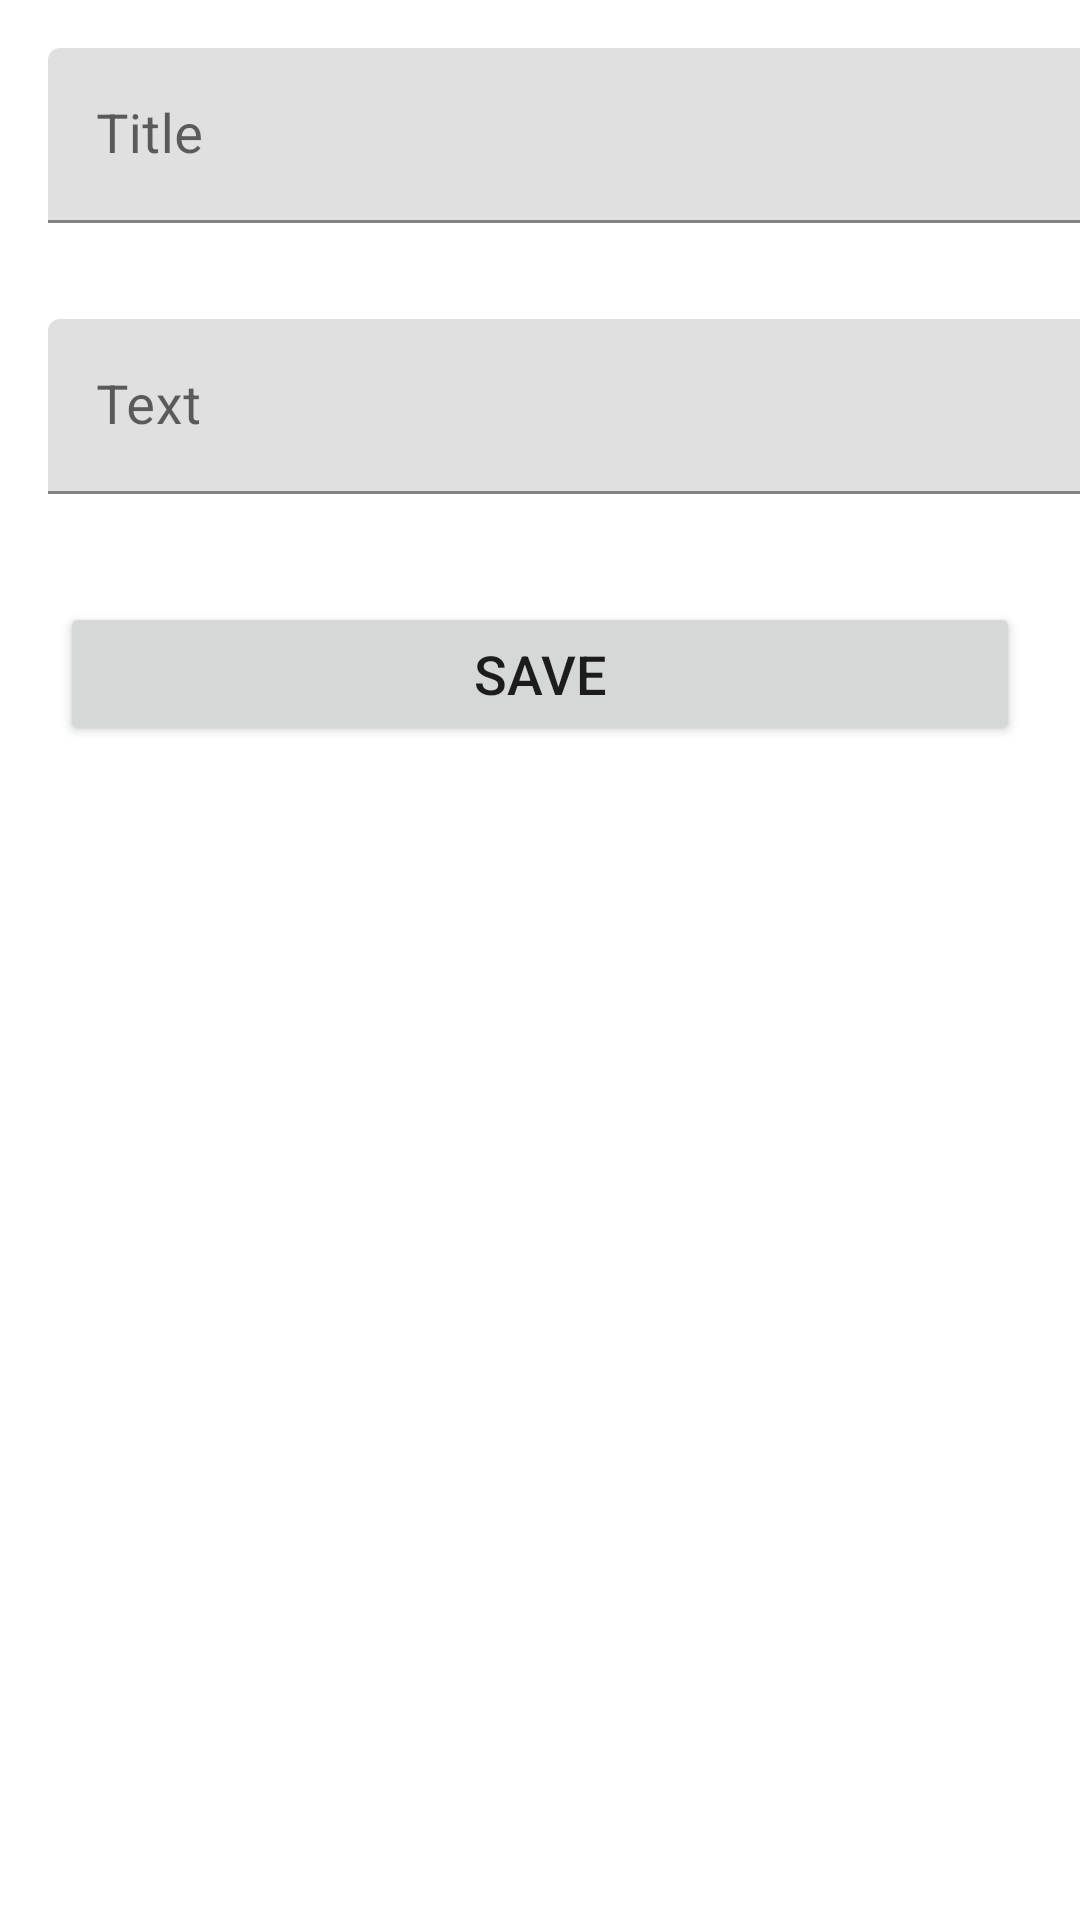

The Android layout XML behind this screen, and the referenced resources:
<!-- AndroidManifest.xml: application theme Theme.MadLevel5Task1 -->
<!-- res/layout/fragment_add_note.xml -->
<?xml version="1.0" encoding="utf-8"?>
<androidx.constraintlayout.widget.ConstraintLayout xmlns:android="http://schemas.android.com/apk/res/android"
    xmlns:app="http://schemas.android.com/apk/res-auto"
    xmlns:tools="http://schemas.android.com/tools"
    android:layout_width="match_parent"
    android:layout_height="match_parent"
    tools:context=".ui.AddNoteFragment">

    <com.google.android.material.textfield.TextInputLayout
        android:id="@+id/tilTitle"
        android:layout_width="409dp"
        android:layout_height="wrap_content"
        android:hint="@string/note_title"
        android:padding="16dp"
        app:layout_constraintStart_toStartOf="parent"
        app:layout_constraintTop_toTopOf="parent">

        <com.google.android.material.textfield.TextInputEditText
            android:id="@+id/etNoteTitle"
            android:layout_width="match_parent"
            android:layout_height="wrap_content"
            android:textSize="18sp" />
    </com.google.android.material.textfield.TextInputLayout>

    <com.google.android.material.textfield.TextInputLayout
        android:id="@+id/tilInfo"
        android:layout_width="409dp"
        android:layout_height="wrap_content"
        android:hint="@string/note_text"
        android:padding="16dp"
        app:layout_constraintStart_toStartOf="parent"
        app:layout_constraintTop_toBottomOf="@+id/tilTitle">

        <com.google.android.material.textfield.TextInputEditText
            android:id="@+id/etNoteInfo"
            android:layout_width="match_parent"
            android:layout_height="wrap_content"
            android:inputType="textMultiLine"
            android:textSize="18sp" />
    </com.google.android.material.textfield.TextInputLayout>

    <Button
        android:id="@+id/btnSaveNote"
        android:layout_width="match_parent"
        android:layout_height="wrap_content"
        android:layout_margin="20dp"
        android:text="@string/add_note"
        android:textSize="18sp"
        app:layout_constraintEnd_toEndOf="parent"
        app:layout_constraintStart_toStartOf="parent"
        app:layout_constraintTop_toBottomOf="@+id/tilInfo" />
</androidx.constraintlayout.widget.ConstraintLayout>
<!-- resources referenced by this layout -->
<resources>
  <string name="add_note">Save</string>
  <string name="note_text">Text</string>
  <string name="note_title">Title</string>
  <style name="Theme.MadLevel5Task1" parent="Theme.MaterialComponents.DayNight.DarkActionBar">
          
          <item name="colorPrimary">@color/purple_500</item>
          <item name="colorPrimaryVariant">@color/purple_700</item>
          <item name="colorOnPrimary">@color/white</item>
          
          <item name="colorSecondary">@color/teal_200</item>
          <item name="colorSecondaryVariant">@color/teal_700</item>
          <item name="colorOnSecondary">@color/black</item>
          
          <item name="android:statusBarColor" tools:targetApi="l">?attr/colorPrimaryVariant</item>
          
      </style>
  <!-- not gathered from this repository: default colours our renderer supplied (Android Studio template values) -->
  <color name="purple_500">#FF6200EE</color>
  <color name="purple_700">#FF3700B3</color>
  <color name="teal_200">#FF03DAC5</color>
  <color name="teal_700">#FF018786</color>
  <color name="black">#FF000000</color>
  <color name="white">#FFFFFFFF</color>
</resources>
